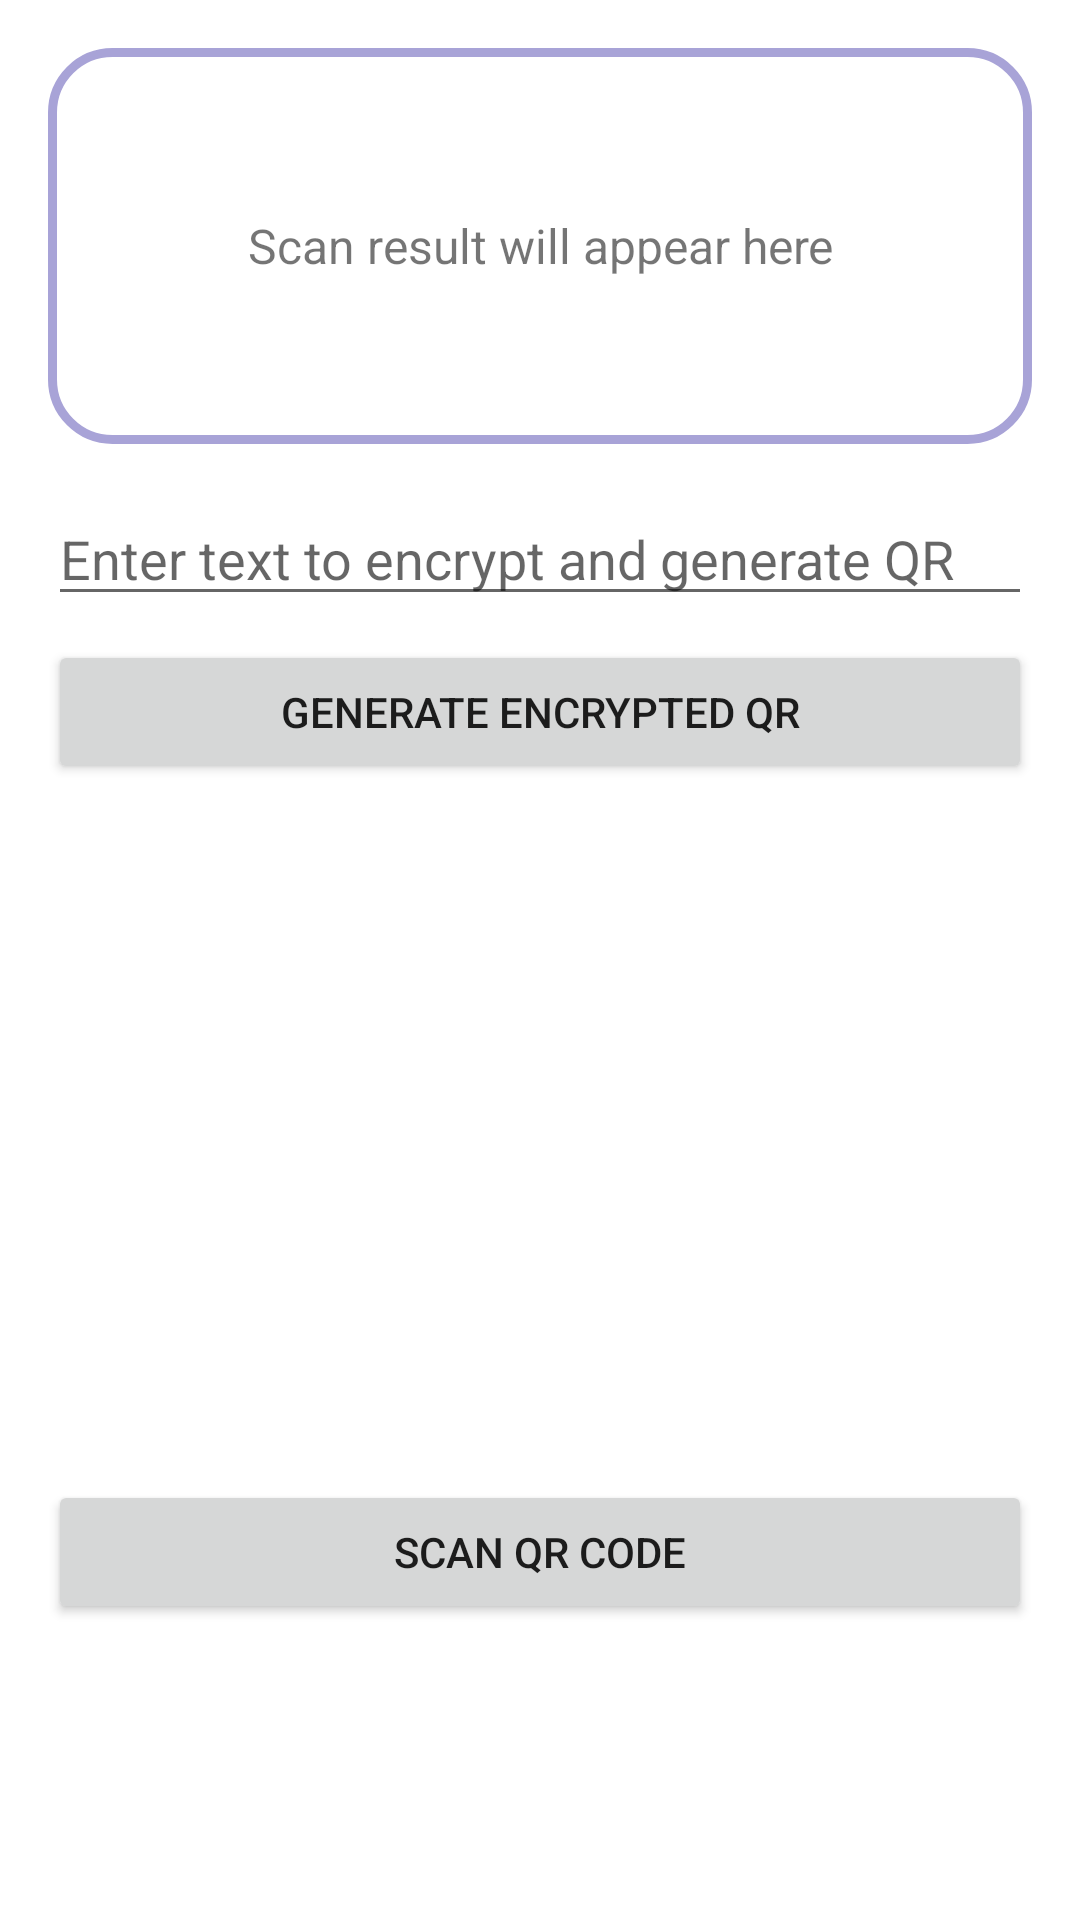

Reconstruct the res/layout file that produces this screen, plus the resources it refers to.
<!-- AndroidManifest.xml: application theme Theme.New4 -->
<!-- res/layout/qr_scanner_code.xml -->
<?xml version="1.0" encoding="utf-8"?>
<LinearLayout xmlns:android="http://schemas.android.com/apk/res/android"
    xmlns:app="http://schemas.android.com/apk/res-auto"
    android:layout_width="match_parent"
    android:layout_height="match_parent"
    android:orientation="vertical"
    android:padding="16dp"
    android:background="@color/white">

    <LinearLayout
        android:layout_width="match_parent"
        android:layout_height="wrap_content"
        android:orientation="vertical"
        android:padding="16dp"
        android:background="@drawable/custome_edittext">

        <TextView
            android:id="@+id/textView"
            android:layout_width="match_parent"
            android:layout_height="wrap_content"
            android:minHeight="100dp"
            android:gravity="center"
            android:text="Scan result will appear here"
            android:textSize="16sp"/>
    </LinearLayout>

    <EditText
        android:id="@+id/etInputText"
        android:layout_width="match_parent"
        android:layout_height="wrap_content"
        android:layout_marginTop="16dp"
        android:hint="Enter text to encrypt and generate QR"
        android:inputType="text"/>

    <Button
        android:id="@+id/btnGenerateQR"
        android:layout_width="match_parent"
        android:layout_height="wrap_content"
        android:layout_marginTop="8dp"
        android:text="Generate Encrypted QR"/>

    <ImageView
        android:id="@+id/ivQRCode"
        android:layout_width="200dp"
        android:layout_height="200dp"
        android:layout_gravity="center"
        android:layout_marginTop="16dp"
        android:contentDescription="Generated QR Code"/>

    <Button
        android:id="@+id/camera2"
        android:layout_width="match_parent"
        android:layout_height="wrap_content"
        android:layout_marginTop="16dp"
        android:text="Scan QR Code"/>
</LinearLayout>
<!-- resources referenced by this layout -->
<resources>
  <color name="white">#FFFFFFFF</color>
  <!-- drawable custome_edittext (drawable) -->
  <?xml version="1.0" encoding="utf-8"?>
  <shape xmlns:android="http://schemas.android.com/apk/res/android"
      android:shape="rectangle">
  
      <stroke
          android:width="3dp"
          android:color="@color/Primary3"/>
      <corners
          android:radius="20dp"/>
  
  </shape>
  <style name="Theme.New4" parent="Theme.MaterialComponents.DayNight.DarkActionBar">
          
          <item name="colorPrimary">@color/purple_500</item>
          <item name="colorPrimaryVariant">@color/purple_700</item>
          <item name="colorOnPrimary">@color/white</item>
          
          <item name="colorSecondary">@color/teal_200</item>
          <item name="colorSecondaryVariant">@color/teal_700</item>
          <item name="colorOnSecondary">@color/black</item>
          
          <item name="android:statusBarColor">?attr/colorPrimaryVariant</item>
          
      </style>
  <color name="Primary3">#A8A3D7</color>
  <color name="purple_500">#FF6200EE</color>
  <color name="purple_700">#FF3700B3</color>
  <color name="teal_200">#FF03DAC5</color>
  <color name="teal_700">#FF018786</color>
  <color name="black">#FF000000</color>
</resources>
